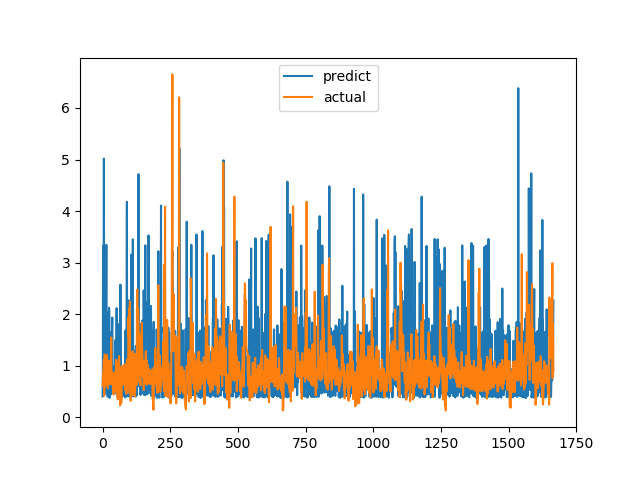

The file beside this chart, header and first rows:
predict, actual
0.4029, 0.6238
0.6216, 0.6915
3.328, 0.8558
0.4258, 0.7094
1.16, 1.015
5.017, 1.116
0.5894, 0.4183
0.8353, 1.002
0.926, 1.219
0.4537, 1.143
0.8465, 0.6528
0.7721, 0.6747
0.4751, 0.601
1.934, 0.6695
3.346, 0.6538
0.7916, 0.7814
0.4628, 1.206
1.949, 0.8469
0.5361, 0.8286
0.3991, 0.6482
0.8485, 0.5624
2.034, 0.7183
0.8073, 1.1
0.8645, 0.9542
2.123, 0.729
1.994, 0.6694
0.3758, 0.8631
0.4219, 0.6465
0.8371, 0.8223
1.371, 0.9236
0.811, 0.8301
0.4431, 1.067
1.652, 1.546
0.9657, 0.6827
1.234, 0.6386
1.72, 0.6464
1.933, 0.6881
0.9142, 0.7274
0.9867, 0.65
0.6412, 0.8694
0.809, 0.4409
0.8215, 0.4519
0.9175, 0.7575
0.5084, 0.4952
0.4527, 0.6851
0.8848, 0.7244
0.4786, 0.8654
1.498, 0.74
0.8424, 0.8071
0.8176, 0.8204
0.6884, 1.114
0.8673, 1.109
2.116, 0.4751
0.8279, 1.039
0.7958, 0.9458
1.78, 0.7878
0.3952, 0.3505
1.81, 0.9368
0.506, 0.9868
0.792, 0.647
... 1,607 more rows
